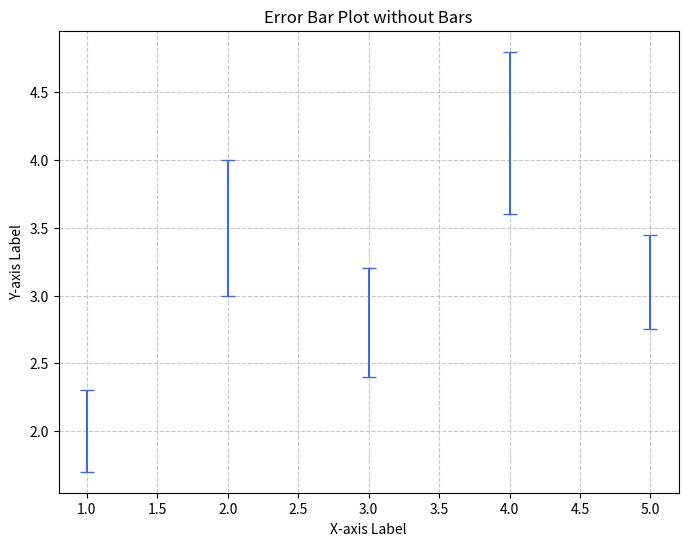

This chart was generated by the following Python code:
import matplotlib.pyplot as plt
import numpy as np

x = np.array([1, 2, 3, 4, 5])
y = np.array([2, 3.5, 2.8, 4.2, 3.1])
y_error = np.array([0.3, 0.5, 0.4, 0.6, 0.35])

plt.figure(figsize=(8, 6))

plt.errorbar(x, y, yerr=y_error, fmt=' ', capsize=5, elinewidth=1.5, color='royalblue')

plt.title('Error Bar Plot without Bars')
plt.xlabel('X-axis Label')
plt.ylabel('Y-axis Label')
plt.grid(True, linestyle='--', alpha=0.7)
plt.show()
